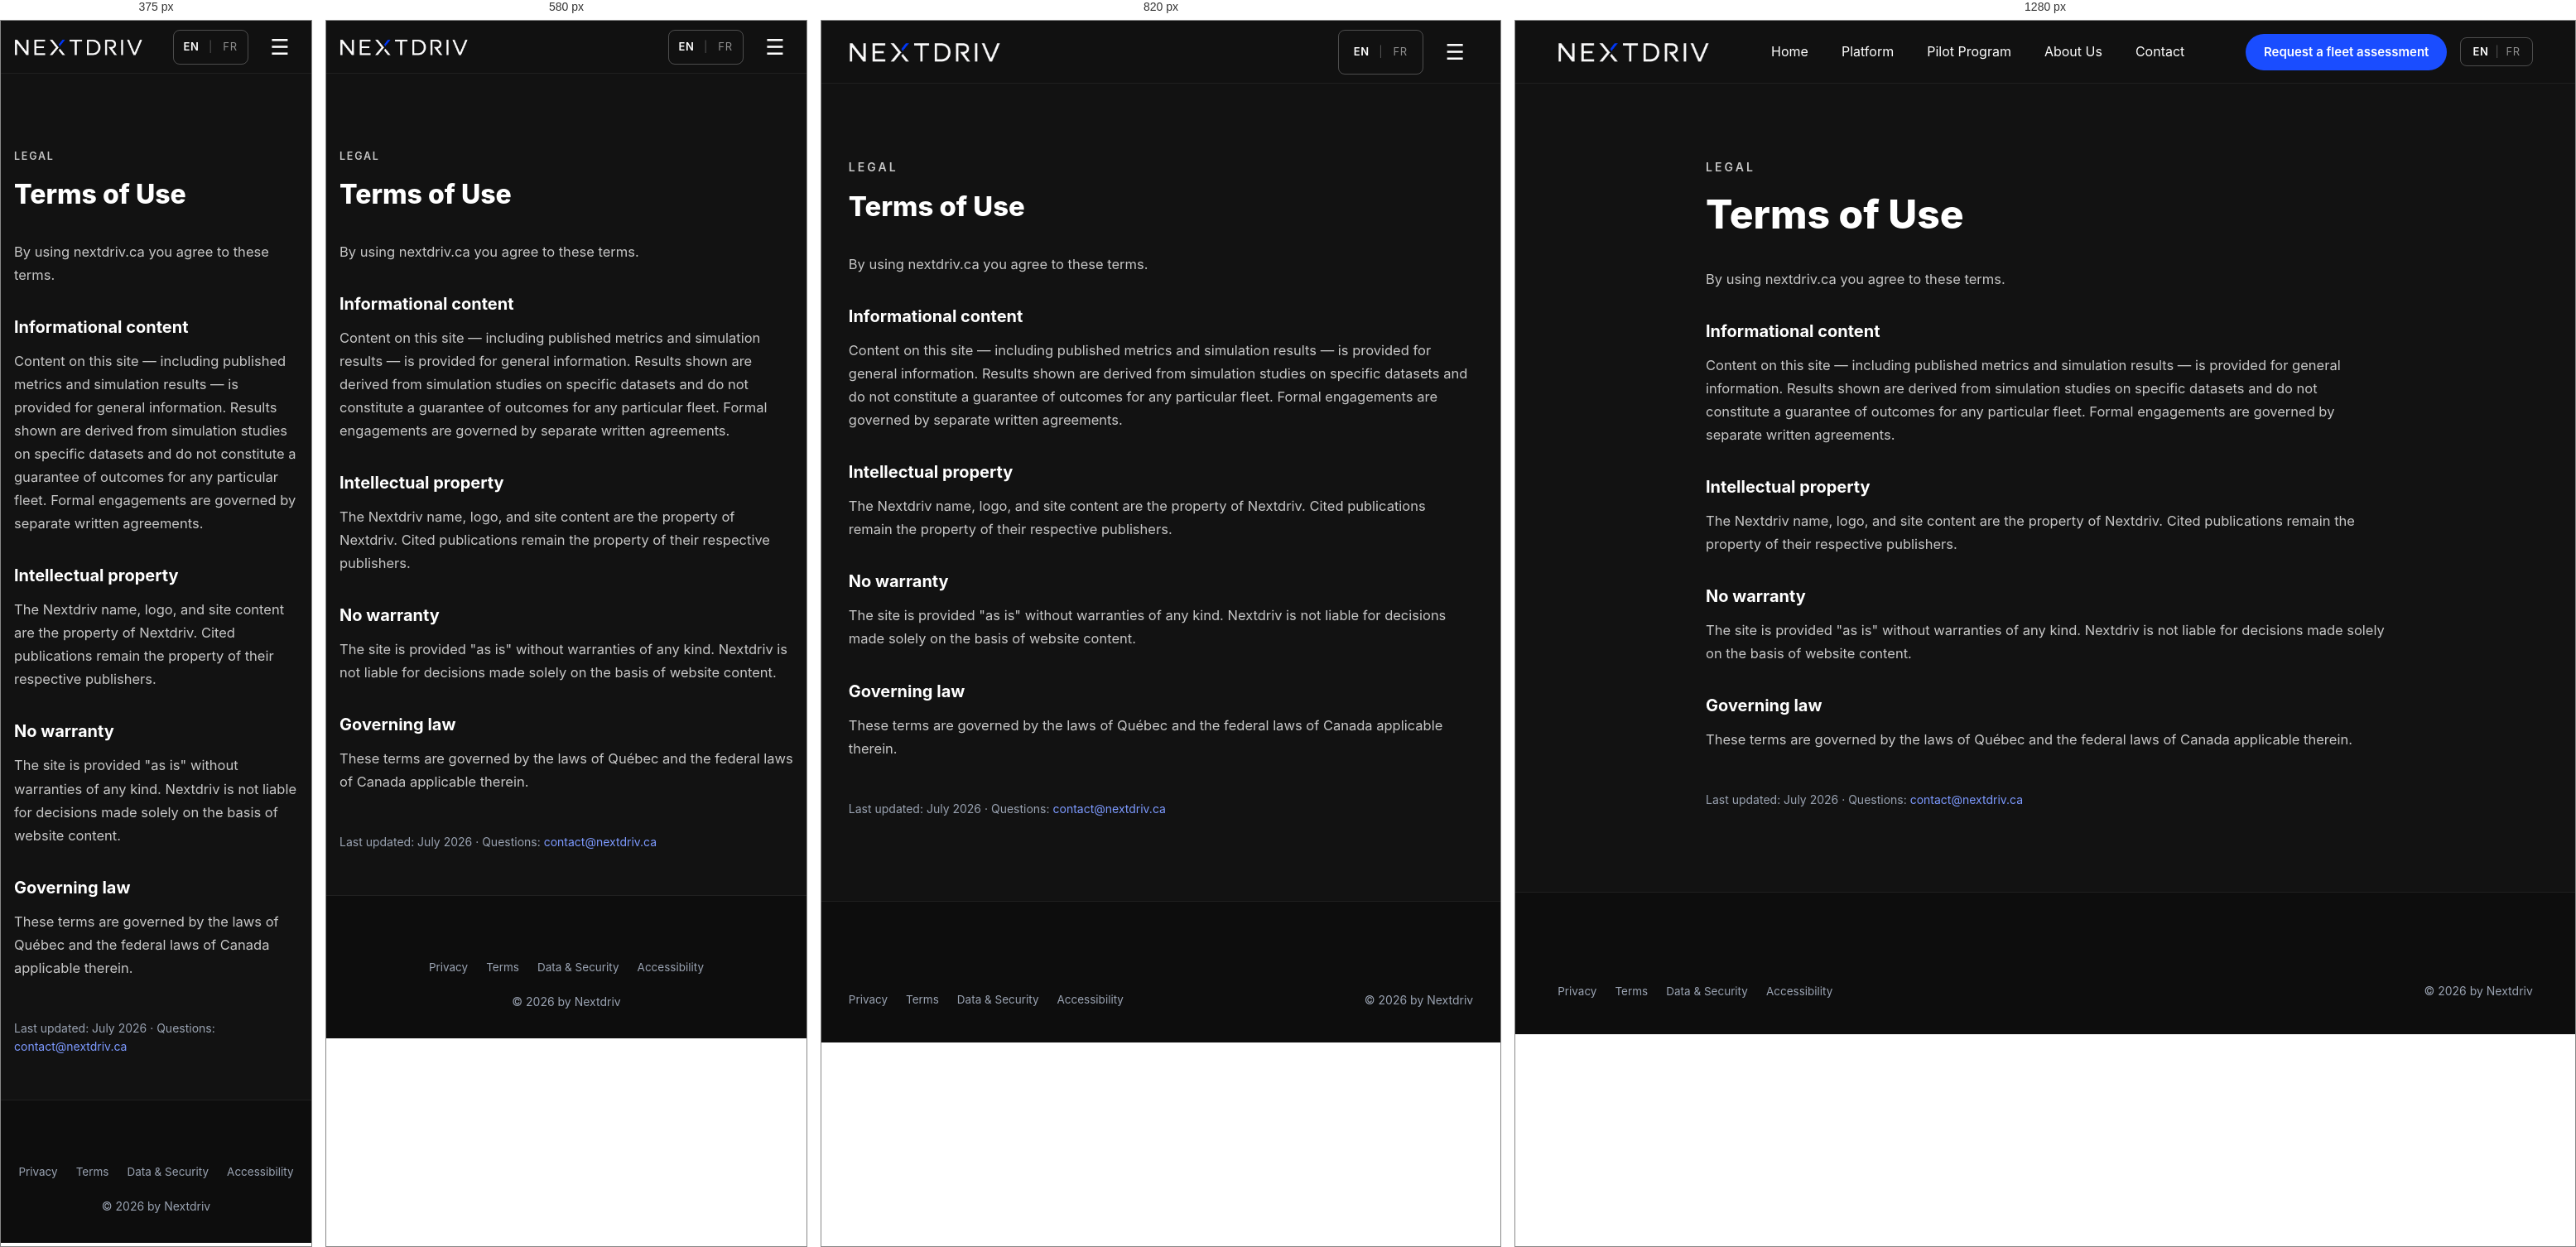
Rendered at 375 px, 580 px, 820 px and 1280 px, left to right.

<!-- file: terms.html -->
<!DOCTYPE html>
<html lang="en">
<head>
  <meta charset="UTF-8">
  <meta name="viewport" content="width=device-width, initial-scale=1.0">
  <title>Terms of Use | Nextdriv</title>
  <meta name="description" content="Terms of Use — Nextdriv">
  <link rel="icon" href="/favicon.ico" sizes="48x48">
  <link rel="icon" type="image/png" sizes="32x32" href="/assets/img/favicon-32.png">
  <link rel="icon" type="image/png" sizes="192x192" href="/assets/img/favicon-192.png">
  <link rel="apple-touch-icon" href="/assets/img/apple-touch-icon.png">
  <link rel="manifest" href="/site.webmanifest">
  <link rel="preconnect" href="https://fonts.googleapis.com">
  <link rel="preconnect" href="https://fonts.gstatic.com" crossorigin>
  <link href="https://fonts.googleapis.com/css2?family=Inter:wght@400;500;600;700;800&display=swap" rel="stylesheet">
  <link rel="stylesheet" href="assets/css/style.css">
  <link rel="canonical" href="https://nextdriv.ca/terms">
  <link rel="alternate" hreflang="en" href="https://nextdriv.ca/terms">
  <link rel="alternate" hreflang="fr" href="https://nextdriv.ca/fr/terms">
</head>
<body>

  <nav class="nav">
    <div class="container nav-inner">
      <a href="/" class="nav-logo"><img src="assets/img/logo-white.png" alt="Nextdriv"></a>
      <ul class="nav-links" id="site-menu">
        <li><a href="/">Home</a></li>
        <li><a href="/solutions">Platform</a></li>
        <li><a href="/pilot">Pilot Program</a></li>
        <li><a href="/about">About Us</a></li>
        <li><a href="/contact">Contact</a></li>
      <li class="nav-cta-mobile"><a href="/contact">Request a fleet assessment</a></li>
      </ul>
      <div style="display:flex;align-items:center;gap:16px;">
        <a href="/contact" class="nav-cta">Request a fleet assessment</a>
        <div class="nav-lang">
          <a href="/terms" class="active">EN</a><span>|</span><a href="/fr/terms" >FR</a>
        </div>
        <button class="nav-toggle" aria-label="Menu" aria-expanded="false" aria-controls="site-menu">&#9776;</button>
      </div>
    </div>
  </nav>

  <section style="padding-top:calc(var(--nav-h) + 90px);min-height:70vh;">
    <div class="container" style="max-width:820px;">
      <p class="kicker">Legal</p>
      <h1 style="font-size:clamp(32px,4vw,48px);font-weight:800;line-height:1.15;">Terms of Use</h1>
      <div style="margin-top:36px;font-size:16.5px;color:var(--text-dim);line-height:1.7;">
        <p style="margin:10px 0;">By using nextdriv.ca you agree to these terms.</p>
        <h2 style="font-size:20px;color:#fff;margin:32px 0 10px;">Informational content</h2>
        <p style="margin:10px 0;">Content on this site — including published metrics and simulation results — is provided for general information. Results shown are derived from simulation studies on specific datasets and do not constitute a guarantee of outcomes for any particular fleet. Formal engagements are governed by separate written agreements.</p>
        <h2 style="font-size:20px;color:#fff;margin:32px 0 10px;">Intellectual property</h2>
        <p style="margin:10px 0;">The Nextdriv name, logo, and site content are the property of Nextdriv. Cited publications remain the property of their respective publishers.</p>
        <h2 style="font-size:20px;color:#fff;margin:32px 0 10px;">No warranty</h2>
        <p style="margin:10px 0;">The site is provided "as is" without warranties of any kind. Nextdriv is not liable for decisions made solely on the basis of website content.</p>
        <h2 style="font-size:20px;color:#fff;margin:32px 0 10px;">Governing law</h2>
        <p style="margin:10px 0;">These terms are governed by the laws of Québec and the federal laws of Canada applicable therein.</p>
      </div>
      <p style="margin-top:48px;font-size:14px;color:#9aa3b2;">Last updated: July 2026 · Questions: <a href="mailto:contact@nextdriv.ca" style="color:#7d9aff;">contact@nextdriv.ca</a></p>
    </div>
  </section>

  <footer>
    <div class="container">
      <div class="footer-bottom" style="margin-top:0;border-top:none;">
        <div class="footer-legal"><a href="/privacy">Privacy</a><a href="/terms">Terms</a><a href="/security">Data &amp; Security</a><a href="/accessibility">Accessibility</a></div>
        <span>&copy; 2026 by Nextdriv</span>
      </div>
    </div>
  </footer>

  <script src="assets/js/main.js"></script>
  <script data-goatcounter="https://nextdriv.goatcounter.com/count" async src="//gc.zgo.at/count.js"></script>
</body>
</html>


/* @media block from style.css */
@media (min-width: 681px) {
  .partner-marquee { mask-image: none; -webkit-mask-image: none; }
  .partner-track {
    width: 100%;
    animation: none;
    justify-content: center;
  }
  .partner-group {
    flex-wrap: wrap;
    justify-content: center;
    gap: 24px clamp(48px, 6.5vw, 92px);
    padding-right: 0;
    width: min(100% - 48px, 1200px);
  }
  .partner-group[aria-hidden="true"] { display: none; }
  .partner-logo { max-width: 240px; max-height: 54px; }
  .partner-logo--engine { max-height: 68px; }
  .partner-logo--v1 { max-height: 60px; }
}

/* @media block from style.css */
@media (max-width: 960px) {
  .hero-grid { grid-template-columns: 1fr; gap: 48px; }
  .shot-stack .shot--front { position: static; width: 82%; margin-top: -30px; }
  .shot-caption { margin-top: 16px; text-align: left; }
  .cs-stats { grid-template-columns: 1fr 1fr; }
}

/* @media block from style.css */
@media (max-width: 1080px) {
  .metrics--4 { grid-template-columns: repeat(2, 1fr); }
}

/* @media block from style.css */
@media (max-width: 960px) {
  .console { padding: 44px 28px; }
  .metrics { grid-template-columns: 1fr; }
}

/* @media block from style.css */
@media (max-width: 960px) {
  .features, .features--3, .cards, .pubs, .team-grid { grid-template-columns: 1fr 1fr; }
  .tiles { grid-template-columns: 1fr 1fr; }
  .split, .contact-grid { grid-template-columns: 1fr; gap: 48px; }
  .footer-grid { grid-template-columns: 1fr 1fr; }
  .stats-grid { grid-template-columns: 1fr; gap: 40px; }
  .panel { padding: 56px 36px; }
}

/* @media block from style.css */
@media (max-width: 1080px) {
  .nav-cta { display: none; }
  .nav-links .nav-cta-mobile { display: block; padding: 18px 6% 8px; }
  .nav-links .nav-cta-mobile a {
    display: flex;
    align-items: center;
    justify-content: center;
    min-height: 48px;
    background: var(--accent);
    color: #fff;
    font-weight: 600;
    border-radius: 999px;
  }
  .nav-links {
    position: fixed;
    top: var(--nav-h);
    left: 0;
    right: 0;
    height: calc(100vh - var(--nav-h));
    height: calc(100dvh - var(--nav-h));
    overflow-y: auto;
    overscroll-behavior: contain;
    background: #0e0e10;
    flex-direction: column;
    gap: 0;
    padding: 12px 0 32px;
    display: none;
    z-index: 99;
  }
  .nav-links.open { display: flex; }
  .nav-links li { padding: 0 6%; }
  .nav-links li a { display: flex; align-items: center; min-height: 48px; font-size: 17px; }
  .nav-links .nav-cta-mobile a { font-size: 16px; }
  .nav-toggle {
    display: grid;
    place-items: center;
    width: 44px;
    height: 44px;
  }
  .nav-lang a {
    min-width: 34px;
    min-height: 40px;
    display: grid;
    place-items: center;
  }
  body.menu-open { overflow: hidden; }
}

/* @media block from style.css */
@media (max-width: 680px) {
  :root { --nav-h: 64px; }
  .container { width: min(100% - 32px, 1200px); }
  .nav-logo img { height: 22px; }
  .nav-lang { padding: 0 4px; }

  /* hero: one button, no trust line */
  .hero { min-height: auto; padding: calc(var(--nav-h) + 38px) 0 42px; }
  .hero h1 { max-width: 340px; font-size: clamp(34px, 10vw, 40px); line-height: 1.03; margin-bottom: 20px; }
  .hero p { max-width: 360px; font-size: 16px; line-height: 1.5; }
  .hero .btn { width: 100%; min-height: 52px; justify-content: space-between; }
  .hero-trust, .hero .btn--dark { display: none; }

  section { padding: 52px 0; }
  .section-title { font-size: 28px; overflow-wrap: break-word; }
  .section-sub { font-size: 16px; }
  .kicker { font-size: 12.5px; letter-spacing: 0.14em; }

  .home-video { padding: 32px 0 40px; }
  .home-video .demo-wrap { border-radius: 14px; }

  .partner-strip { padding: 26px 0; }
  .partner-heading { margin-bottom: 18px; }
  .partner-logo { max-width: 135px; max-height: 30px; }
  .partner-logo--engine { max-height: 40px; }
  .partner-logo--v1 { max-height: 36px; }

  /* modules: tabs replace the two big cards */
  .mod-mobile { display: block; }
  .sec-modules .features,
  .sec-modules .section-sub,
  .sec-modules .container > div:last-child:not(.mod-mobile) { display: none; }

  /* metrics: light swipe cards, no console chrome */
  .console { padding: 0; border: none; background: none; box-shadow: none; overflow: visible; }
  .console::before { display: none; }
  .console-badge { display: none; }
  .metric-spark { display: none; }
  .src-tag { display: none; }
  .metrics {
    display: flex;
    overflow-x: auto;
    scroll-snap-type: x mandatory;
    gap: 14px;
    margin-top: 28px;
    padding: 2px 2px 10px;
    -webkit-overflow-scrolling: touch;
  }
  .metric { min-width: 78%; scroll-snap-align: start; }
  .metric-label { flex-wrap: wrap; row-gap: 2px; }
  .metric-number { font-size: 40px; }
  .console-head { gap: 10px; }
  .console-src { border-top: none; padding-top: 6px; margin-top: 12px; }
  .console-src span { display: none; }

  /* homepage trimming */
  .sec-about, .sec-why, .sec-who, body.home .cta { display: none; }

  /* pilot merged with CTA */
  .sec-pilot .split-img { display: none; }
  .pilot-mobile-cta { display: block; margin-top: 14px; }
  .pilot-mobile-cta .btn { width: 100%; min-height: 52px; justify-content: space-between; }

  /* compact footer */
  footer { padding: 48px 0 32px; }
  .footer-grid { grid-template-columns: 1fr; gap: 28px; }
  .footer-grid > div:nth-child(1),
  .footer-grid > div:nth-child(2) { display: none; }
  .footer-grid > div:nth-child(4) p:nth-of-type(2) { display: none; }
  .footer-bottom { margin-top: 36px; flex-direction: column; text-align: center; }
  .footer-legal { justify-content: center; }

  .features { margin-top: 36px; gap: 32px; }
  .features, .features--3, .cards, .pubs, .team-grid, .tiles { grid-template-columns: 1fr; }
  .field-row { grid-template-columns: 1fr; }
  .panel { padding: 40px 22px; }
  .cta .panel { padding: 56px 28px; }
  .split > .split-img { order: 2; }
  .split-img img { height: 230px; }
  .stat-src { flex-direction: column; gap: 10px; }
  .btn { font-size: 15px; padding: 9px 10px 9px 20px; }
  .btn .btn-arrow { width: 34px; height: 34px; }
  .metrics--4 { display: flex; overflow-x: auto; scroll-snap-type: x mandatory; gap: 14px; }

  /* ---- inner-page heroes: compact, no photo ---- */
  .hero--short { min-height: auto; padding: calc(var(--nav-h) + 38px) 0 40px; }
  .hero--short .hero-bg { display: none; }
  .hero--short {
    background:
      linear-gradient(rgba(95, 131, 255, 0.045) 1px, transparent 1px),
      linear-gradient(90deg, rgba(95, 131, 255, 0.045) 1px, transparent 1px),
      var(--bg);
    background-size: 44px 44px, 44px 44px, auto;
  }

  /* ---- Platform: laptop first, flat, user-controlled; Arcade hidden ---- */
  .platform-page .sec-arcade { display: none; }
  .laptop { width: 100%; margin-top: 24px; perspective: none; }
  .laptop::before { inset: -4%; }
  .laptop-screen {
    border-width: 6px;
    border-bottom-width: 10px;
    border-radius: 10px 10px 0 0;
    transform: none !important;
  }
  .laptop-base { width: 104%; margin-left: -2%; height: 9px; border-radius: 2px 2px 8px 8px; }
  .slide-dots {
    justify-content: flex-start;
    overflow-x: auto;
    padding: 2px;
    gap: 8px;
  }
  .slide-dots button {
    width: auto;
    height: auto;
    min-height: 40px;
    padding: 6px 16px;
    border-radius: 999px;
    border: 1px solid rgba(255, 255, 255, 0.22);
    background: none;
    color: var(--text-dim);
    font-size: 13.5px;
    font-weight: 600;
    font-family: var(--font);
    white-space: nowrap;
    box-sizing: border-box;
    background-clip: border-box;
  }
  .slide-dots button.active { background: var(--accent); border-color: var(--accent); color: #fff; transform: none; }
  .platform-page .faq details:nth-of-type(n+4) { display: none; }
  .platform-page .sec-laptop .section-sub { display: none; }

  /* ---- Pilot: toggle, timeline, compact checklist, single CTA note ---- */
  .pilot-page .track-mobile { display: block; margin-top: 30px; }
  .pilot-page .sec-tracks .features { display: none; }
  .pilot-page .panel .features { gap: 0; margin-top: 28px; }
  .pilot-page .panel .feature {
    border-top: none;
    border-left: 2px solid var(--accent);
    padding: 0 0 22px 18px;
    position: relative;
  }
  .pilot-page .panel .feature .icon-chip { display: none; }
  .pilot-page .panel .feature h3 { font-size: 17px; margin-bottom: 4px; }
  .pilot-page .panel .feature p { font-size: 14.5px; }
  .pilot-page .panel .feature .feature-num { font-size: 12px; margin-bottom: 6px; }
  .pilot-page .check-mobile { display: block; margin-top: 28px; }
  .pilot-page .sec-checklist .tiles { display: none; }
  .pilot-page .cta-note { display: block; margin-top: 16px; }

  /* ---- About: compact team rows, no case study, light publications ---- */
  .about-page .sec-mission { display: none; }
  .about-page .sec-case { display: none; }
  .team-grid { gap: 20px; margin-top: 28px; }
  .team-grid:not(.team-grid--compact) .member {
    display: grid;
    grid-template-columns: 88px 1fr;
    column-gap: 16px;
    align-items: center;
  }
  .team-grid:not(.team-grid--compact) .member img { width: 88px; height: 88px; border-radius: 12px; grid-row: span 2; }
  .team-grid:not(.team-grid--compact) .member .role { margin-top: 0; font-size: 11.5px; }
  .team-grid:not(.team-grid--compact) .member h3 { margin-top: 0; font-size: 18px; }
  .team-grid:not(.team-grid--compact) .member p:not(.role) { grid-column: 1 / -1; margin-top: 10px; font-size: 14px; }
  .team-grid:not(.team-grid--compact) .member .li-link { grid-column: 2; margin-top: 0; }
  .team-grid--compact { gap: 18px; }
  .team-grid--compact .member {
    display: grid;
    grid-template-columns: 76px 1fr;
    gap: 4px 16px;
    align-items: center;
  }
  .team-grid--compact .member img { width: 76px; height: 76px; border-radius: 12px; grid-row: span 3; }
  .team-grid--compact .member .role { margin-top: 0; font-size: 11.5px; }
  .team-grid--compact .member h3 { margin-top: 0; font-size: 17px; }
  .team-grid--compact .member p:not(.role) { display: none; }
  .team-grid--compact .member .li-link { margin-top: 0; font-size: 13.5px; }
  .pub img { display: none; }
  .pub .pub-desc { display: none; }
  .pub { padding: 18px; }
  .pub h3 { font-size: 15px; }

  /* ---- Contact: tighter opening, full-width submit ---- */
  .contact-page > section:first-of-type { padding-top: calc(var(--nav-h) + 40px) !important; }
  .contact-grid { gap: 34px; }
  .contact-meta { margin-top: 20px; }
  .contact-meta p:not(:first-child) { display: none; }
  .contact-page form .btn { width: 100%; justify-content: space-between; min-height: 52px; }
}

/* @media block from style.css */
@media (max-width: 480px) {
  .newsletter-form { flex-direction: column; }
  .newsletter-form button { width: 100%; min-height: 48px; }
}